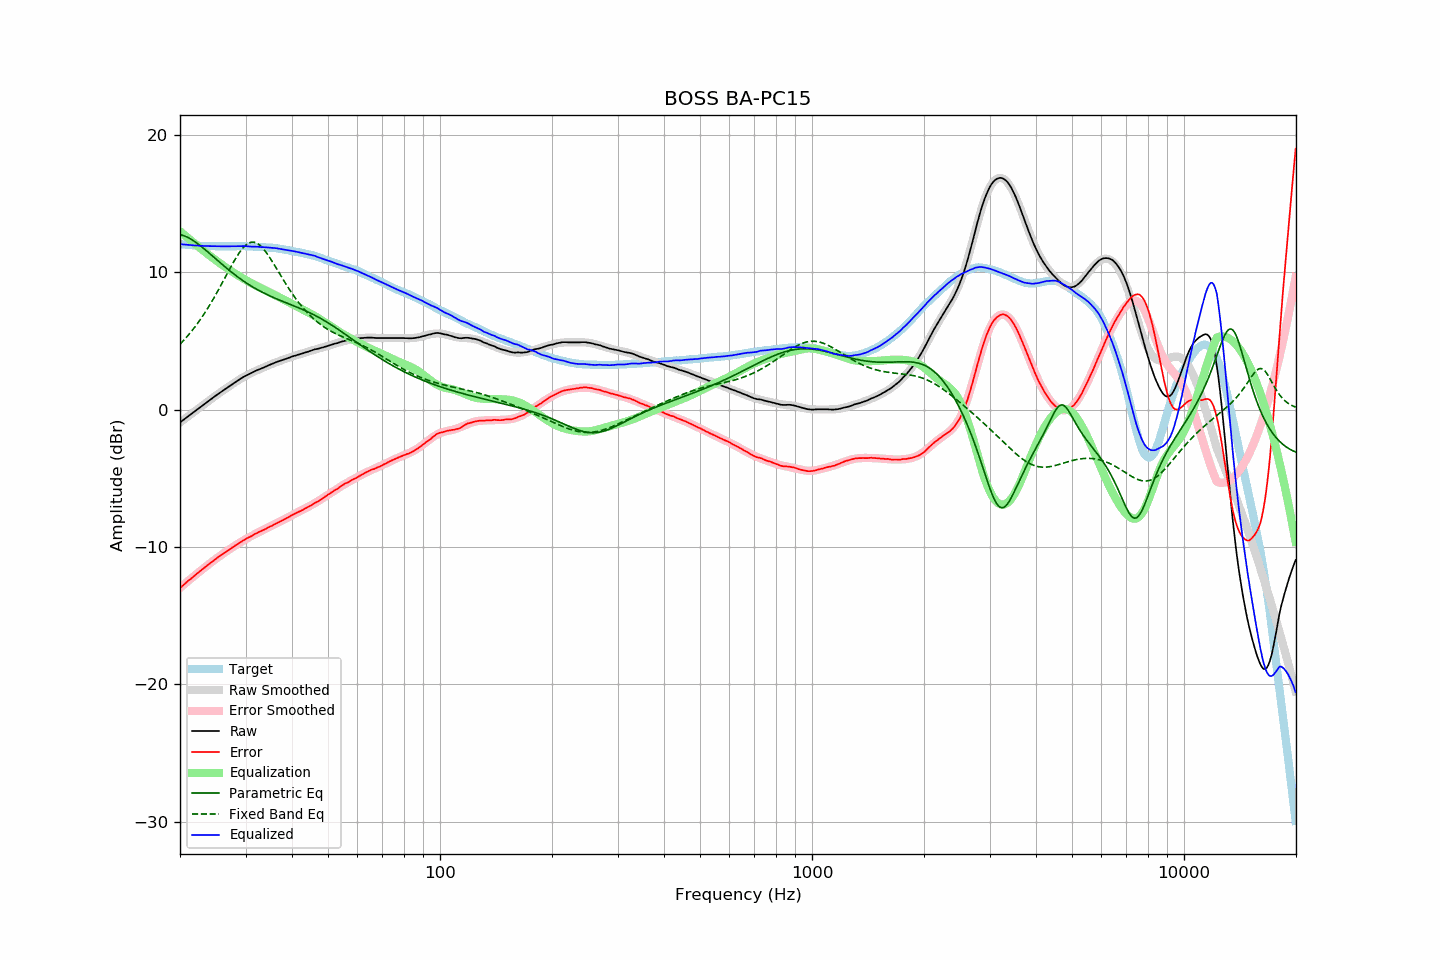

Data behind this chart, as committed beside it:
frequency, raw, error, smoothed, error_smoothed, equalization, parametric_eq, fixed_band_eq, equalized_raw, equalized_smoothed, target
20.00, -0.94, -12.98, -0.94, -12.99, 12.99, 12.74, 4.75, 12.05, 12.05, 12.04
20.20, -0.85, -12.88, -0.85, -12.88, 12.88, 12.71, 4.88, 12.03, 12.03, 12.03
20.40, -0.76, -12.78, -0.76, -12.78, 12.78, 12.67, 5.00, 12.02, 12.02, 12.02
20.61, -0.67, -12.69, -0.67, -12.68, 12.68, 12.63, 5.13, 12.01, 12.01, 12.01
20.81, -0.58, -12.57, -0.58, -12.58, 12.58, 12.58, 5.26, 12.00, 12.00, 11.99
21.02, -0.49, -12.47, -0.49, -12.48, 12.48, 12.52, 5.40, 11.99, 11.99, 11.98
21.23, -0.40, -12.37, -0.41, -12.38, 12.38, 12.46, 5.53, 11.98, 11.98, 11.97
21.44, -0.32, -12.30, -0.32, -12.29, 12.29, 12.39, 5.68, 11.97, 11.97, 11.98
21.66, -0.23, -12.20, -0.23, -12.19, 12.19, 12.32, 5.82, 11.96, 11.96, 11.96
21.87, -0.14, -12.10, -0.14, -12.09, 12.09, 12.24, 5.98, 11.95, 11.95, 11.96
22.09, -0.05, -11.99, -0.05, -12.00, 12.00, 12.16, 6.13, 11.95, 11.94, 11.94
22.31, 0.03, -11.90, 0.04, -11.90, 11.90, 12.08, 6.29, 11.93, 11.94, 11.93
22.54, 0.12, -11.81, 0.12, -11.81, 11.81, 11.99, 6.45, 11.93, 11.93, 11.92
22.76, 0.21, -11.71, 0.21, -11.71, 11.71, 11.90, 6.62, 11.93, 11.92, 11.92
22.99, 0.30, -11.61, 0.30, -11.62, 11.62, 11.80, 6.79, 11.92, 11.92, 11.91
23.22, 0.38, -11.52, 0.39, -11.53, 11.53, 11.71, 6.97, 11.91, 11.91, 11.90
23.45, 0.47, -11.44, 0.47, -11.44, 11.44, 11.61, 7.15, 11.91, 11.91, 11.91
23.69, 0.56, -11.35, 0.56, -11.34, 11.34, 11.51, 7.33, 11.90, 11.90, 11.90
23.92, 0.65, -11.24, 0.65, -11.25, 11.25, 11.41, 7.52, 11.90, 11.90, 11.89
24.16, 0.74, -11.16, 0.74, -11.16, 11.16, 11.31, 7.71, 11.90, 11.90, 11.90
24.40, 0.82, -11.08, 0.82, -11.07, 11.07, 11.20, 7.91, 11.89, 11.89, 11.90
24.65, 0.91, -10.99, 0.91, -10.99, 10.99, 11.10, 8.11, 11.90, 11.89, 11.89
24.89, 0.99, -10.90, 0.99, -10.90, 10.90, 11.00, 8.31, 11.89, 11.89, 11.89
25.14, 1.08, -10.80, 1.08, -10.81, 10.81, 10.90, 8.52, 11.89, 11.89, 11.88
25.39, 1.16, -10.72, 1.16, -10.73, 10.73, 10.79, 8.73, 11.89, 11.89, 11.88
25.65, 1.25, -10.63, 1.25, -10.64, 10.64, 10.69, 8.95, 11.89, 11.89, 11.88
25.91, 1.33, -10.56, 1.33, -10.56, 10.56, 10.59, 9.16, 11.89, 11.89, 11.88
26.16, 1.41, -10.48, 1.41, -10.47, 10.47, 10.49, 9.38, 11.89, 11.88, 11.89
26.43, 1.49, -10.40, 1.49, -10.39, 10.39, 10.39, 9.60, 11.88, 11.89, 11.88
26.69, 1.57, -10.31, 1.57, -10.31, 10.31, 10.29, 9.82, 11.88, 11.89, 11.88
26.96, 1.65, -10.24, 1.65, -10.23, 10.23, 10.20, 10.04, 11.88, 11.89, 11.88
27.23, 1.73, -10.16, 1.73, -10.16, 10.16, 10.10, 10.26, 11.88, 11.89, 11.88
27.50, 1.81, -10.07, 1.81, -10.08, 10.08, 10.01, 10.47, 11.89, 11.89, 11.88
27.77, 1.89, -10.00, 1.89, -10.00, 10.00, 9.92, 10.68, 11.89, 11.89, 11.89
28.05, 1.96, -9.92, 1.97, -9.93, 9.93, 9.83, 10.88, 11.89, 11.89, 11.88
28.33, 2.04, -9.85, 2.04, -9.85, 9.85, 9.74, 11.08, 11.89, 11.89, 11.89
28.62, 2.12, -9.78, 2.12, -9.78, 9.78, 9.65, 11.26, 11.90, 11.89, 11.89
28.90, 2.19, -9.71, 2.19, -9.70, 9.70, 9.56, 11.44, 11.89, 11.89, 11.90
29.19, 2.27, -9.63, 2.26, -9.63, 9.63, 9.48, 11.60, 11.90, 11.89, 11.90
29.48, 2.34, -9.55, 2.33, -9.56, 9.56, 9.40, 11.74, 11.90, 11.89, 11.89
29.78, 2.41, -9.49, 2.40, -9.49, 9.49, 9.32, 11.87, 11.90, 11.89, 11.89
30.08, 2.47, -9.43, 2.46, -9.42, 9.42, 9.24, 11.98, 11.89, 11.89, 11.89
30.38, 2.53, -9.35, 2.53, -9.36, 9.36, 9.16, 12.07, 11.89, 11.88, 11.87
30.68, 2.58, -9.29, 2.59, -9.29, 9.29, 9.09, 12.13, 11.87, 11.88, 11.87
30.99, 2.64, -9.24, 2.65, -9.23, 9.23, 9.01, 12.17, 11.87, 11.87, 11.87
31.30, 2.70, -9.18, 2.70, -9.17, 9.17, 8.94, 12.19, 11.87, 11.87, 11.87
31.61, 2.76, -9.10, 2.76, -9.10, 9.10, 8.87, 12.19, 11.86, 11.86, 11.86
31.93, 2.82, -9.03, 2.81, -9.04, 9.04, 8.81, 12.16, 11.86, 11.85, 11.84
32.24, 2.87, -8.98, 2.86, -8.98, 8.98, 8.74, 12.10, 11.86, 11.85, 11.85
32.57, 2.92, -8.92, 2.91, -8.93, 8.93, 8.68, 12.03, 11.85, 11.84, 11.83
32.89, 2.96, -8.87, 2.97, -8.87, 8.87, 8.61, 11.93, 11.83, 11.83, 11.83
33.22, 3.01, -8.81, 3.02, -8.81, 8.81, 8.55, 11.82, 11.82, 11.83, 11.82
33.55, 3.06, -8.76, 3.07, -8.75, 8.75, 8.49, 11.69, 11.81, 11.82, 11.82
33.89, 3.11, -8.70, 3.12, -8.69, 8.69, 8.43, 11.54, 11.80, 11.81, 11.81
34.23, 3.16, -8.63, 3.17, -8.63, 8.63, 8.38, 11.38, 11.79, 11.81, 11.79
34.57, 3.22, -8.57, 3.22, -8.58, 8.58, 8.32, 11.21, 11.80, 11.80, 11.79
34.92, 3.27, -8.51, 3.27, -8.52, 8.52, 8.27, 11.04, 11.79, 11.79, 11.77
35.27, 3.32, -8.47, 3.31, -8.46, 8.46, 8.22, 10.85, 11.78, 11.78, 11.79
35.62, 3.37, -8.39, 3.36, -8.40, 8.40, 8.16, 10.66, 11.77, 11.77, 11.76
35.97, 3.42, -8.34, 3.41, -8.35, 8.35, 8.11, 10.47, 11.77, 11.75, 11.76
... 635 more rows
